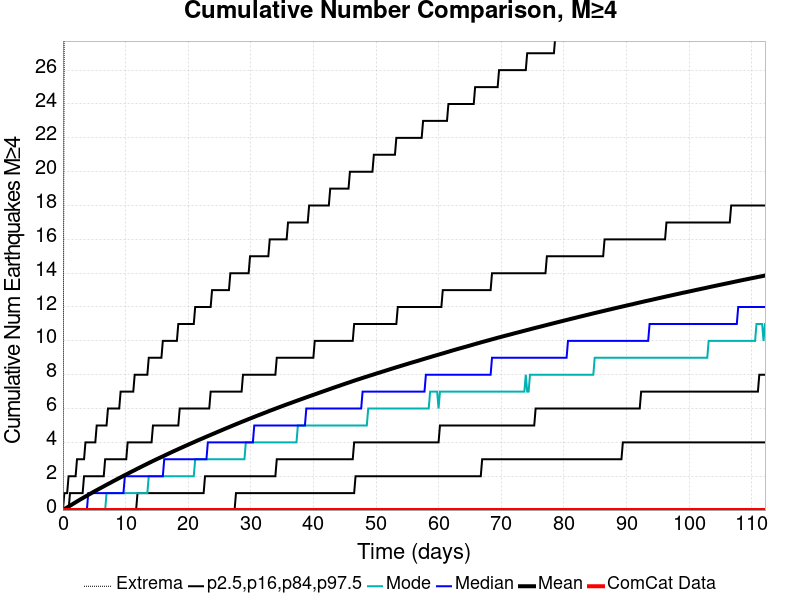

Source data for this figure (header and first rows):
Time (days), ComCat Data, Simulation Mean, Simulation Median, Simulation Mode, Simulation Minimum, Simulation Maximum, 2.5 %-ile, 16 %-ile, 84 %-ile, 97.5 %-ile
0.0, 0.0, 0.0, 0.0, 0.0, 0.0, 0.0, 0.0, 0.0, 0.0, 0.0
0.2247, 0.0, 0.05148, 0.0, 0.0, 0.0, 32.0, 0.0, 0.0, 0.0, 1.0
0.4494, 0.0, 0.1019, 0.0, 0.0, 0.0, 45.0, 0.0, 0.0, 0.0, 1.0
0.674, 0.0, 0.153, 0.0, 0.0, 0.0, 50.0, 0.0, 0.0, 0.0, 1.0
0.8987, 0.0, 0.2037, 0.0, 0.0, 0.0, 63.0, 0.0, 0.0, 0.0, 2.0
1.123, 0.0, 0.255, 0.0, 0.0, 0.0, 75.0, 0.0, 0.0, 1.0, 2.0
1.348, 0.0, 0.3059, 0.0, 0.0, 0.0, 83.0, 0.0, 0.0, 1.0, 2.0
1.573, 0.0, 0.3567, 0.0, 0.0, 0.0, 95.0, 0.0, 0.0, 1.0, 2.0
1.797, 0.0, 0.4078, 0.0, 0.0, 0.0, 107.0, 0.0, 0.0, 1.0, 2.0
2.022, 0.0, 0.4579, 0.0, 0.0, 0.0, 107.0, 0.0, 0.0, 1.0, 2.0
2.247, 0.0, 0.5096, 0.0, 0.0, 0.0, 110.0, 0.0, 0.0, 1.0, 3.0
2.471, 0.0, 0.5591, 0.0, 0.0, 0.0, 110.0, 0.0, 0.0, 1.0, 3.0
2.696, 0.0, 0.6091, 0.0, 0.0, 0.0, 113.0, 0.0, 0.0, 1.0, 3.0
2.921, 0.0, 0.6572, 0.0, 0.0, 0.0, 117.0, 0.0, 0.0, 1.0, 3.0
3.145, 0.0, 0.7035, 0.0, 0.0, 0.0, 122.0, 0.0, 0.0, 1.0, 3.0
3.37, 0.0, 0.7541, 0.0, 0.0, 0.0, 125.0, 0.0, 0.0, 2.0, 3.0
3.595, 0.0, 0.8005, 0.0, 0.0, 0.0, 127.0, 0.0, 0.0, 2.0, 4.0
3.82, 0.0, 0.8491, 0.0, 0.0, 0.0, 128.0, 0.0, 0.0, 2.0, 4.0
4.044, 0.0, 0.8963, 1.0, 0.0, 0.0, 129.0, 0.0, 0.0, 2.0, 4.0
4.269, 0.0, 0.9438, 1.0, 0.0, 0.0, 131.0, 0.0, 0.0, 2.0, 4.0
4.494, 0.0, 0.9905, 1.0, 0.0, 0.0, 132.0, 0.0, 0.0, 2.0, 4.0
4.718, 0.0, 1.039, 1.0, 0.0, 0.0, 137.0, 0.0, 0.0, 2.0, 4.0
4.943, 0.0, 1.085, 1.0, 0.0, 0.0, 138.0, 0.0, 0.0, 2.0, 4.0
5.168, 0.0, 1.13, 1.0, 0.0, 0.0, 139.0, 0.0, 0.0, 2.0, 4.0
5.392, 0.0, 1.177, 1.0, 0.0, 0.0, 141.0, 0.0, 0.0, 2.0, 5.0
5.617, 0.0, 1.221, 1.0, 0.0, 0.0, 141.0, 0.0, 0.0, 2.0, 5.0
5.842, 0.0, 1.266, 1.0, 0.0, 0.0, 142.0, 0.0, 0.0, 2.0, 5.0
6.066, 0.0, 1.311, 1.0, 0.0, 0.0, 143.0, 0.0, 0.0, 2.0, 5.0
6.291, 0.0, 1.357, 1.0, 0.0, 0.0, 145.0, 0.0, 0.0, 2.0, 5.0
6.516, 0.0, 1.402, 1.0, 0.0, 0.0, 146.0, 0.0, 0.0, 2.0, 5.0
6.74, 0.0, 1.447, 1.0, 0.0, 0.0, 147.0, 0.0, 0.0, 3.0, 5.0
6.965, 0.0, 1.493, 1.0, 1.0, 0.0, 150.0, 0.0, 0.0, 3.0, 5.0
7.19, 0.0, 1.537, 1.0, 1.0, 0.0, 151.0, 0.0, 0.0, 3.0, 6.0
7.414, 0.0, 1.581, 1.0, 1.0, 0.0, 153.0, 0.0, 0.0, 3.0, 6.0
7.639, 0.0, 1.625, 1.0, 1.0, 0.0, 157.0, 0.0, 0.0, 3.0, 6.0
7.864, 0.0, 1.671, 1.0, 1.0, 0.0, 157.0, 0.0, 0.0, 3.0, 6.0
8.088, 0.0, 1.717, 1.0, 1.0, 0.0, 157.0, 0.0, 0.0, 3.0, 6.0
8.313, 0.0, 1.76, 1.0, 1.0, 0.0, 158.0, 0.0, 0.0, 3.0, 6.0
8.538, 0.0, 1.804, 1.0, 1.0, 0.0, 160.0, 0.0, 0.0, 3.0, 6.0
8.762, 0.0, 1.847, 1.0, 1.0, 0.0, 163.0, 0.0, 0.0, 3.0, 6.0
8.987, 0.0, 1.891, 1.0, 1.0, 0.0, 163.0, 0.0, 0.0, 3.0, 6.0
9.212, 0.0, 1.934, 1.0, 1.0, 0.0, 164.0, 0.0, 0.0, 3.0, 7.0
9.436, 0.0, 1.977, 1.0, 1.0, 0.0, 164.0, 0.0, 0.0, 3.0, 7.0
9.661, 0.0, 2.022, 1.0, 1.0, 0.0, 165.0, 0.0, 0.0, 3.0, 7.0
9.886, 0.0, 2.064, 2.0, 1.0, 0.0, 166.0, 0.0, 0.0, 3.0, 7.0
10.11, 0.0, 2.106, 2.0, 1.0, 0.0, 167.0, 0.0, 0.0, 3.0, 7.0
10.34, 0.0, 2.149, 2.0, 1.0, 0.0, 167.0, 0.0, 0.0, 4.0, 7.0
10.56, 0.0, 2.192, 2.0, 1.0, 0.0, 167.0, 0.0, 0.0, 4.0, 7.0
10.78, 0.0, 2.235, 2.0, 1.0, 0.0, 169.0, 0.0, 0.0, 4.0, 7.0
11.01, 0.0, 2.278, 2.0, 1.0, 0.0, 170.0, 0.0, 0.0, 4.0, 7.0
11.23, 0.0, 2.32, 2.0, 1.0, 0.0, 171.0, 0.0, 0.0, 4.0, 7.0
11.46, 0.0, 2.361, 2.0, 1.0, 0.0, 171.0, 0.0, 0.0, 4.0, 8.0
11.68, 0.0, 2.404, 2.0, 1.0, 0.0, 171.0, 0.0, 0.0, 4.0, 8.0
11.91, 0.0, 2.447, 2.0, 1.0, 0.0, 171.0, 0.0, 1.0, 4.0, 8.0
12.13, 0.0, 2.487, 2.0, 1.0, 0.0, 173.0, 0.0, 1.0, 4.0, 8.0
12.36, 0.0, 2.53, 2.0, 1.0, 0.0, 174.0, 0.0, 1.0, 4.0, 8.0
12.58, 0.0, 2.572, 2.0, 1.0, 0.0, 175.0, 0.0, 1.0, 4.0, 8.0
12.81, 0.0, 2.615, 2.0, 1.0, 0.0, 176.0, 0.0, 1.0, 4.0, 8.0
13.03, 0.0, 2.655, 2.0, 1.0, 0.0, 179.0, 0.0, 1.0, 4.0, 8.0
13.26, 0.0, 2.695, 2.0, 1.0, 0.0, 179.0, 0.0, 1.0, 4.0, 8.0
... 440 more rows
